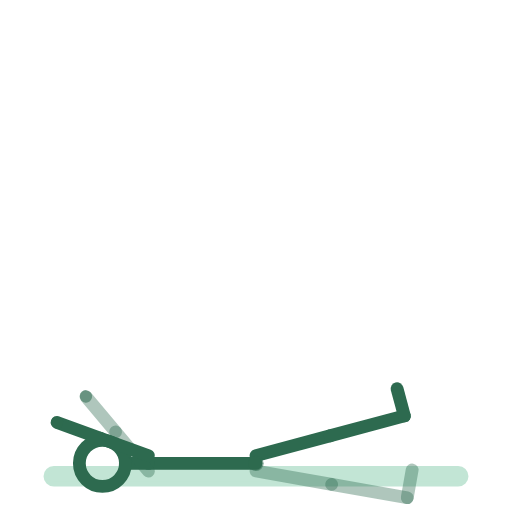
t = 0.00 s
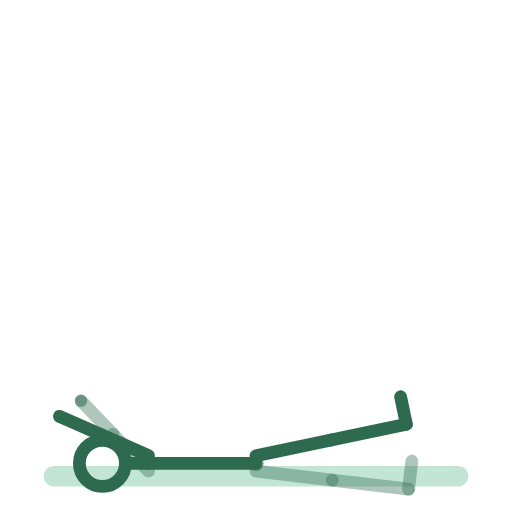
t = 0.31 s
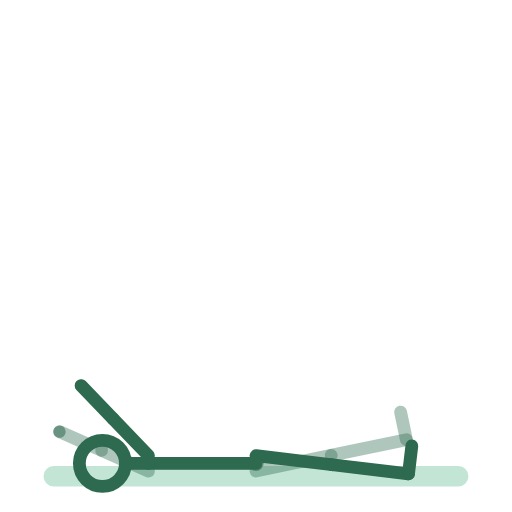
t = 0.94 s
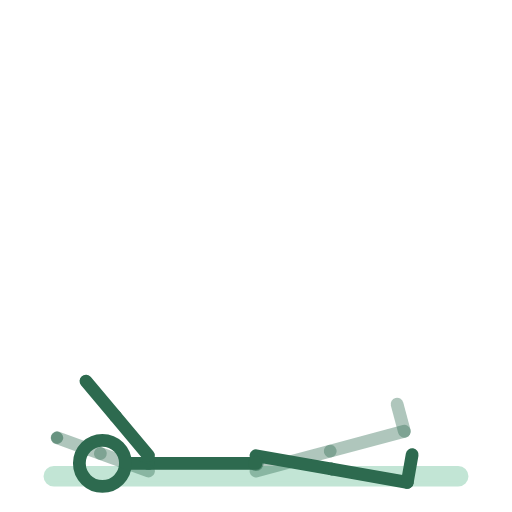
t = 1.25 s
t = 1.56 s: frame unchanged from t = 0.94 s, image omitted
t = 2.19 s: frame unchanged from t = 0.31 s, image omitted

The animated SVG that drew these frames (rendered in a browser with its animation timeline set to each time). Animation: 14 SMIL elements (animateTransform=14); one cycle of 2.50 s, repeats indefinitely.

<svg xmlns="http://www.w3.org/2000/svg" viewBox="0 0 200 200" role="img" aria-label="nage-au-sol"><title>nage-au-sol</title><style>.bone{fill:none;stroke:#2D6A4F;stroke-width:5;stroke-linecap:round}.bone.far{opacity:.38}.head{fill:none;stroke:#2D6A4F;stroke-width:5}.joint{fill:#2D6A4F;opacity:.55}.floor{fill:#52B788;stroke:#52B788;stroke-width:2;opacity:.35;stroke-linecap:round}@media (prefers-reduced-motion: reduce) { animateTransform { display: none !important; } }</style><rect class="floor" x="18" y="183" width="164" height="6" rx="3"/><g><animateTransform attributeName="transform" type="translate" values="100.0,181.0;100.0,181.0;100.0,181.0" keyTimes="0.0000;0.5000;1.0000" dur="2.5s" repeatCount="indefinite" calcMode="spline" keySplines=".42 0 .58 1;.42 0 .58 1"/><g><g><animateTransform attributeName="transform" type="rotate" values="-90.0;-90.0;-90.0" keyTimes="0.0000;0.5000;1.0000" dur="2.5s" repeatCount="indefinite" calcMode="spline" keySplines=".42 0 .58 1;.42 0 .58 1"/><g transform="translate(-3,0)"><g><animateTransform attributeName="transform" type="rotate" values="10.0;-15.0;10.0" keyTimes="0.0000;0.5000;1.0000" dur="2.5s" repeatCount="indefinite" calcMode="spline" keySplines=".42 0 .58 1;.42 0 .58 1"/><line class="bone far" x1="0" y1="0" x2="0" y2="30"/><g transform="translate(0,30)"><g><animateTransform attributeName="transform" type="rotate" values="0.0;0.0;0.0" keyTimes="0.0000;0.5000;1.0000" dur="2.5s" repeatCount="indefinite" calcMode="spline" keySplines=".42 0 .58 1;.42 0 .58 1"/><line class="bone far" x1="0" y1="0" x2="0" y2="30"/><g transform="translate(0,30)"><g><animateTransform attributeName="transform" type="rotate" values="0.0;0.0;0.0" keyTimes="0.0000;0.5000;1.0000" dur="2.5s" repeatCount="indefinite" calcMode="spline" keySplines=".42 0 .58 1;.42 0 .58 1"/><line class="bone far" x1="0" y1="0" x2="11" y2="0"/></g></g></g></g></g></g><g transform="translate(3,0)"><g><animateTransform attributeName="transform" type="rotate" values="-15.0;10.0;-15.0" keyTimes="0.0000;0.5000;1.0000" dur="2.5s" repeatCount="indefinite" calcMode="spline" keySplines=".42 0 .58 1;.42 0 .58 1"/><line class="bone near" x1="0" y1="0" x2="0" y2="30"/><g transform="translate(0,30)"><g><animateTransform attributeName="transform" type="rotate" values="0.0;0.0;0.0" keyTimes="0.0000;0.5000;1.0000" dur="2.5s" repeatCount="indefinite" calcMode="spline" keySplines=".42 0 .58 1;.42 0 .58 1"/><line class="bone near" x1="0" y1="0" x2="0" y2="30"/><g transform="translate(0,30)"><g><animateTransform attributeName="transform" type="rotate" values="0.0;0.0;0.0" keyTimes="0.0000;0.5000;1.0000" dur="2.5s" repeatCount="indefinite" calcMode="spline" keySplines=".42 0 .58 1;.42 0 .58 1"/><line class="bone near" x1="0" y1="0" x2="11" y2="0"/></g></g></g></g></g></g><g><g><animateTransform attributeName="transform" type="rotate" values="0.0;0.0;0.0" keyTimes="0.0000;0.5000;1.0000" dur="2.5s" repeatCount="indefinite" calcMode="spline" keySplines=".42 0 .58 1;.42 0 .58 1"/><line class="bone" x1="0" y1="0" x2="0" y2="-42"/><g transform="translate(0,-42)"><g transform="translate(0,0)"><g><animateTransform attributeName="transform" type="rotate" values="0.0;0.0;0.0" keyTimes="0.0000;0.5000;1.0000" dur="2.5s" repeatCount="indefinite" calcMode="spline" keySplines=".42 0 .58 1;.42 0 .58 1"/><line class="bone" x1="0" y1="0" x2="0" y2="-9"/><circle class="head" cx="0" cy="-18" r="9"/></g></g><g transform="translate(-3,0)"><g><animateTransform attributeName="transform" type="rotate" values="-130.0;-160.0;-130.0" keyTimes="0.0000;0.5000;1.0000" dur="2.5s" repeatCount="indefinite" calcMode="spline" keySplines=".42 0 .58 1;.42 0 .58 1"/><line class="bone far" x1="0" y1="0" x2="0" y2="20"/><g transform="translate(0,20)"><g><animateTransform attributeName="transform" type="rotate" values="0.0;0.0;0.0" keyTimes="0.0000;0.5000;1.0000" dur="2.5s" repeatCount="indefinite" calcMode="spline" keySplines=".42 0 .58 1;.42 0 .58 1"/><line class="bone far" x1="0" y1="0" x2="0" y2="18"/><circle class="joint" cx="0" cy="18" r="2.4"/></g></g></g></g><g transform="translate(3,0)"><g><animateTransform attributeName="transform" type="rotate" values="-160.0;-130.0;-160.0" keyTimes="0.0000;0.5000;1.0000" dur="2.5s" repeatCount="indefinite" calcMode="spline" keySplines=".42 0 .58 1;.42 0 .58 1"/><line class="bone near" x1="0" y1="0" x2="0" y2="20"/><g transform="translate(0,20)"><g><animateTransform attributeName="transform" type="rotate" values="0.0;0.0;0.0" keyTimes="0.0000;0.5000;1.0000" dur="2.5s" repeatCount="indefinite" calcMode="spline" keySplines=".42 0 .58 1;.42 0 .58 1"/><line class="bone near" x1="0" y1="0" x2="0" y2="18"/><circle class="joint" cx="0" cy="18" r="2.4"/></g></g></g></g></g></g></g><circle class="joint" cx="0" cy="0" r="3"/></g></g></g></svg>
